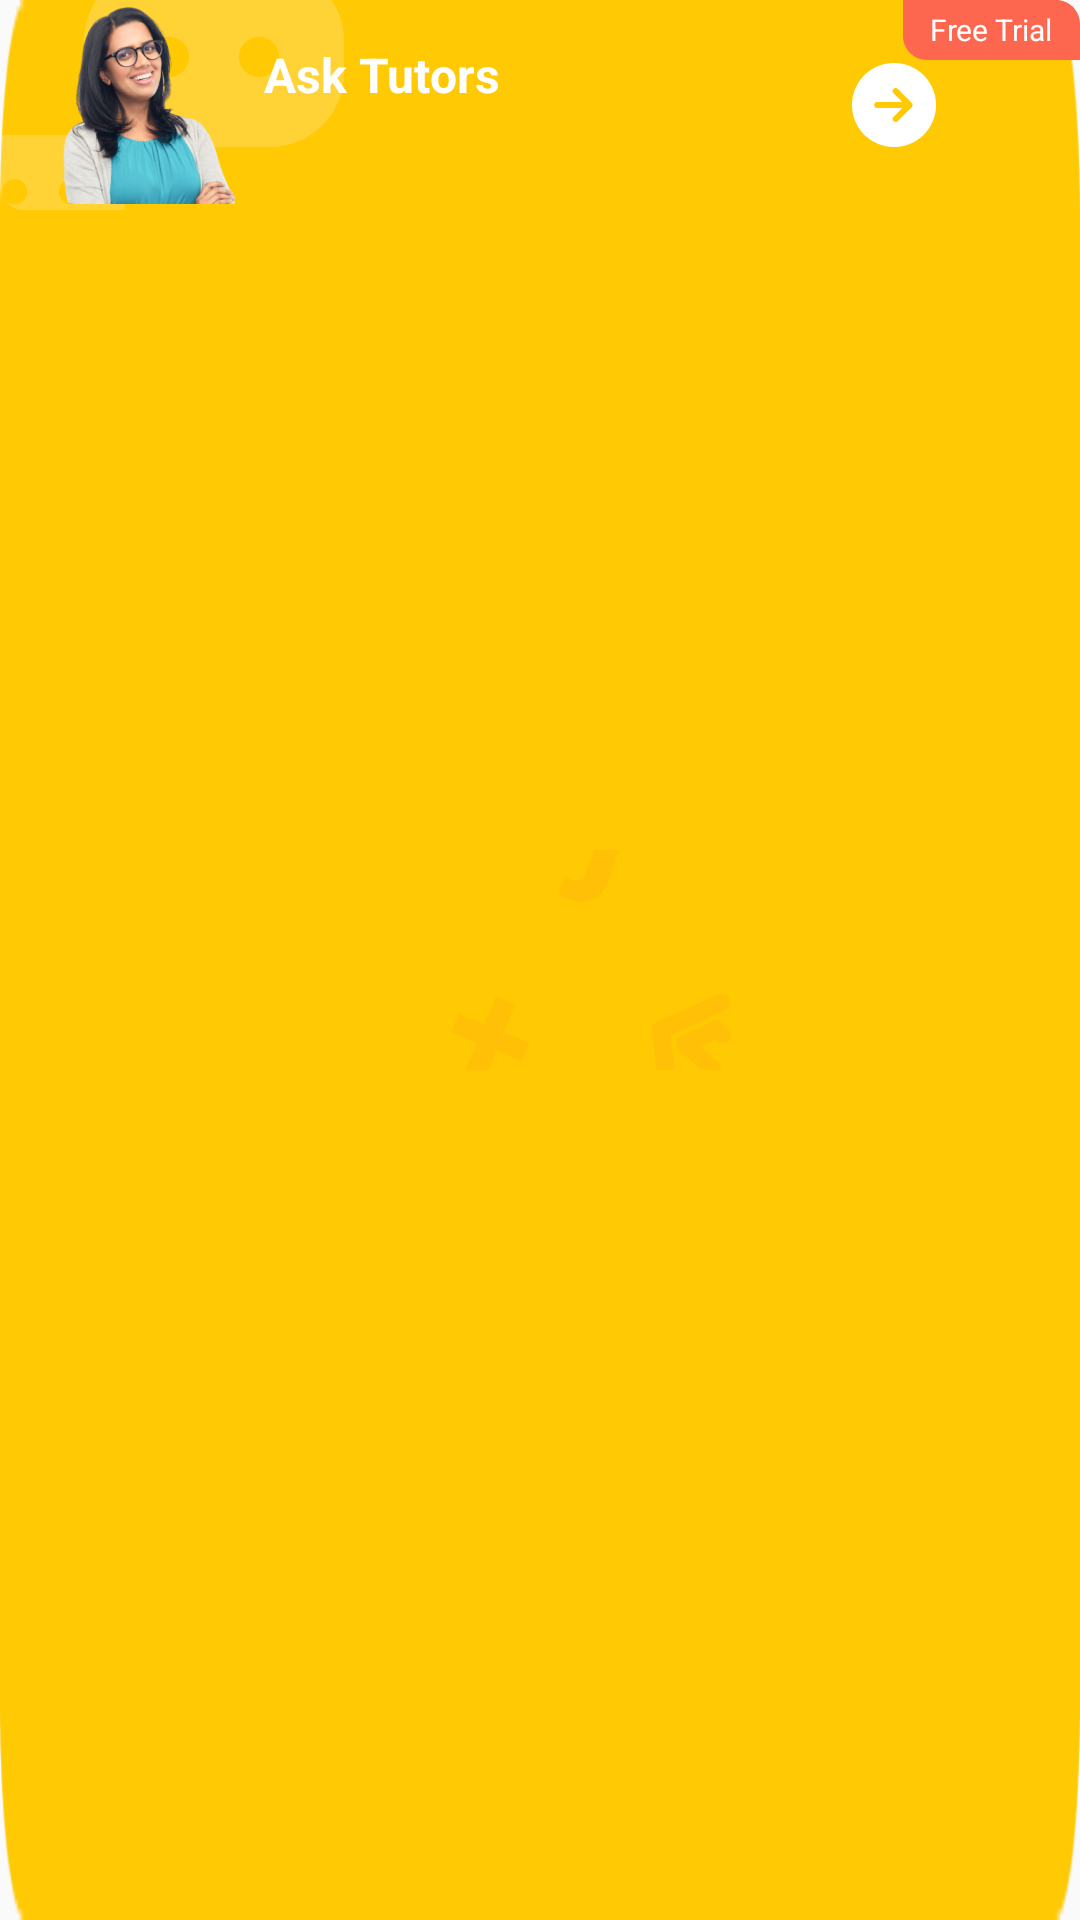

This screen was rendered from an Android layout file. Write that file and the resources it references.
<!-- AndroidManifest.xml: application theme Theme.MyApplication2 -->
<!-- res/layout/teacher2.xml -->
<?xml version="1.0" encoding="utf-8"?>
<RelativeLayout xmlns:android="http://schemas.android.com/apk/res/android"
    android:layout_width="328dp"
    android:layout_height="70dp"
    android:id="@+id/teacher2"
    android:background="@drawable/rectangle1">

    <ImageView
        android:layout_width="115dp"
        android:layout_height="70dp"
        android:src="@drawable/question"
        />
    <ImageView
        android:id="@+id/teacher"
        android:layout_width="64dp"
        android:layout_height="68dp"
        android:src="@drawable/teacher"
        android:layout_marginLeft="16dp"
        />
    <ImageView
        android:layout_width="match_parent"
        android:layout_height="match_parent"
        android:src="@drawable/group1"
        android:layout_marginLeft="16dp"
        />
    <TextView
        android:id="@+id/ask"
        style="@style/home_ask"
        android:layout_width="128dp"
        android:layout_height="20dp"
        android:text="@string/ask"
        android:layout_toRightOf="@+id/teacher"
        android:layout_marginLeft="8dp"
        android:layout_marginTop="14dp"
        />
    <ImageButton
        android:layout_width="28dp"
        android:layout_height="28dp"
        android:background="@drawable/arrow"
        android:layout_marginTop="21dp"
        android:layout_marginLeft="284dp"
        />

    <Button
        style="@style/home_free"
        android:layout_width="59dp"
        android:layout_height="20dp"
        android:layout_alignParentRight="true"
        android:layout_marginRight="0dp"
        android:background="@drawable/rectangle2"
        android:text="Free Trial"
        android:textAllCaps="false" />

</RelativeLayout>
<!-- resources referenced by this layout -->
<resources>
  <!-- drawable arrow: png bitmap (drawable-xxhdpi, 1308 bytes) -->
  <!-- drawable group1: png bitmap (drawable-xxhdpi, 6410 bytes) -->
  <!-- drawable question: png bitmap (drawable-xxhdpi, 3384 bytes) -->
  <!-- drawable rectangle1: png bitmap (drawable-xxhdpi, 2157 bytes) -->
  <!-- drawable rectangle2: png bitmap (drawable-xxhdpi, 683 bytes) -->
  <!-- drawable teacher: png bitmap (drawable-xxhdpi, 50048 bytes) -->
  <string name="ask">Ask Tutors Online</string>
  <style name="home_ask">
          <item name="android:textColor">@color/white</item>
          <item name="android:fontFamily">sans-serif</item>
          <item name="android:gravity">left</item>
          <item name="android:textSize">16sp</item>
          <item name="android:textStyle">bold</item>
      </style>
  <style name="home_free">
          <item name="android:textColor">@color/white</item>
          <item name="android:fontFamily">sans-serif</item>
          <item name="android:gravity">center</item>
          <item name="android:textSize">10sp</item>
      </style>
  <style name="Theme.MyApplication2" parent="Theme.MaterialComponents.DayNight.DarkActionBar.Bridge">
          
          <item name="colorPrimary">@color/purple_500</item>
          <item name="colorPrimaryVariant">@color/purple_700</item>
          <item name="colorOnPrimary">@color/white</item>
          
          <item name="colorSecondary">@color/teal_200</item>
          <item name="colorSecondaryVariant">@color/teal_700</item>
          <item name="colorOnSecondary">@color/black</item>
          
          <item name="android:statusBarColor" tools:targetApi="l">?attr/colorPrimaryVariant</item>
          
      </style>
  <color name="white">#FFFFFFFF</color>
  <color name="purple_500">#FF6200EE</color>
  <color name="purple_700">#FF3700B3</color>
  <color name="teal_200">#FF03DAC5</color>
  <color name="teal_700">#FF018786</color>
  <color name="black">#FF000000</color>
</resources>
